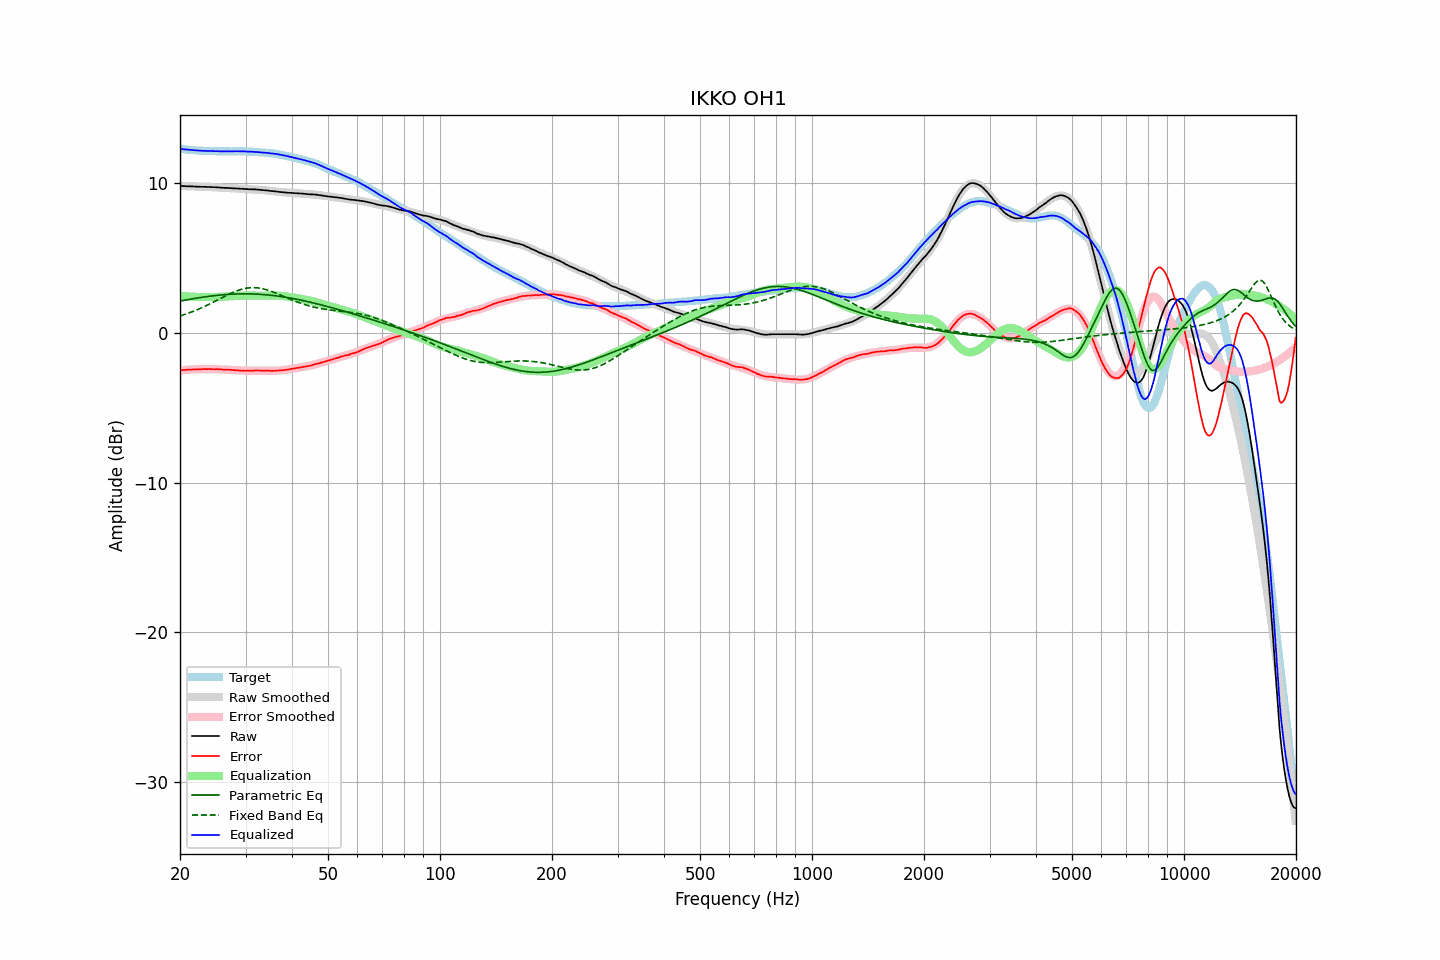

The table this chart was drawn from, first rows:
frequency, raw, error, smoothed, error_smoothed, equalization, parametric_eq, fixed_band_eq, equalized_raw, equalized_smoothed, target
20.00, 9.83, -2.48, 9.84, -2.48, 2.48, 2.14, 1.14, 12.32, 12.32, 12.32
20.20, 9.83, -2.47, 9.83, -2.48, 2.48, 2.16, 1.18, 12.31, 12.31, 12.31
20.40, 9.82, -2.47, 9.83, -2.47, 2.47, 2.18, 1.21, 12.29, 12.29, 12.30
20.61, 9.82, -2.46, 9.82, -2.46, 2.46, 2.20, 1.25, 12.28, 12.28, 12.29
20.81, 9.81, -2.45, 9.82, -2.45, 2.45, 2.22, 1.29, 12.27, 12.27, 12.26
21.02, 9.81, -2.44, 9.81, -2.45, 2.45, 2.24, 1.32, 12.26, 12.26, 12.25
21.23, 9.81, -2.43, 9.81, -2.44, 2.44, 2.26, 1.36, 12.25, 12.25, 12.24
21.44, 9.80, -2.45, 9.80, -2.43, 2.43, 2.28, 1.40, 12.24, 12.24, 12.25
21.66, 9.80, -2.43, 9.80, -2.43, 2.43, 2.30, 1.45, 12.23, 12.23, 12.23
21.87, 9.79, -2.44, 9.80, -2.42, 2.42, 2.31, 1.49, 12.22, 12.22, 12.23
22.09, 9.79, -2.41, 9.79, -2.42, 2.42, 2.33, 1.53, 12.21, 12.21, 12.21
22.31, 9.78, -2.42, 9.79, -2.42, 2.42, 2.35, 1.58, 12.20, 12.21, 12.21
22.54, 9.78, -2.41, 9.78, -2.41, 2.41, 2.37, 1.62, 12.20, 12.20, 12.20
22.76, 9.77, -2.42, 9.78, -2.41, 2.41, 2.38, 1.67, 12.19, 12.19, 12.20
22.99, 9.77, -2.41, 9.78, -2.41, 2.41, 2.40, 1.72, 12.18, 12.19, 12.18
23.22, 9.77, -2.40, 9.77, -2.41, 2.41, 2.41, 1.77, 12.18, 12.18, 12.17
23.45, 9.77, -2.41, 9.77, -2.41, 2.41, 2.43, 1.82, 12.18, 12.18, 12.18
23.69, 9.76, -2.41, 9.77, -2.41, 2.41, 2.44, 1.87, 12.17, 12.17, 12.17
23.92, 9.76, -2.40, 9.76, -2.40, 2.40, 2.46, 1.92, 12.17, 12.17, 12.16
24.16, 9.76, -2.40, 9.76, -2.41, 2.41, 2.47, 1.97, 12.17, 12.16, 12.17
24.40, 9.75, -2.41, 9.75, -2.41, 2.41, 2.49, 2.03, 12.16, 12.16, 12.17
24.65, 9.75, -2.41, 9.75, -2.41, 2.41, 2.50, 2.08, 12.16, 12.16, 12.16
24.89, 9.74, -2.42, 9.74, -2.41, 2.41, 2.51, 2.14, 12.16, 12.16, 12.16
25.14, 9.74, -2.41, 9.74, -2.42, 2.42, 2.52, 2.19, 12.16, 12.15, 12.15
25.39, 9.73, -2.42, 9.73, -2.42, 2.42, 2.53, 2.25, 12.15, 12.15, 12.15
25.65, 9.72, -2.42, 9.73, -2.42, 2.42, 2.54, 2.30, 12.15, 12.15, 12.15
25.91, 9.71, -2.43, 9.72, -2.43, 2.43, 2.55, 2.36, 12.14, 12.15, 12.15
26.16, 9.71, -2.44, 9.71, -2.43, 2.43, 2.56, 2.41, 12.15, 12.15, 12.15
26.43, 9.70, -2.45, 9.71, -2.44, 2.44, 2.57, 2.47, 12.14, 12.15, 12.15
26.69, 9.70, -2.45, 9.70, -2.45, 2.45, 2.58, 2.52, 12.15, 12.15, 12.15
26.96, 9.69, -2.45, 9.70, -2.45, 2.45, 2.59, 2.57, 12.15, 12.15, 12.15
27.23, 9.69, -2.45, 9.69, -2.46, 2.46, 2.59, 2.62, 12.15, 12.15, 12.14
27.50, 9.68, -2.46, 9.68, -2.47, 2.47, 2.60, 2.67, 12.15, 12.15, 12.14
27.77, 9.67, -2.48, 9.68, -2.47, 2.47, 2.61, 2.72, 12.15, 12.15, 12.15
28.05, 9.67, -2.47, 9.67, -2.48, 2.48, 2.61, 2.77, 12.15, 12.15, 12.15
28.33, 9.66, -2.49, 9.66, -2.49, 2.49, 2.61, 2.81, 12.15, 12.15, 12.15
28.62, 9.66, -2.49, 9.66, -2.49, 2.49, 2.62, 2.85, 12.16, 12.15, 12.15
28.90, 9.65, -2.50, 9.65, -2.50, 2.50, 2.62, 2.88, 12.15, 12.15, 12.16
29.19, 9.64, -2.51, 9.65, -2.50, 2.50, 2.62, 2.92, 12.15, 12.15, 12.15
29.48, 9.64, -2.51, 9.64, -2.51, 2.51, 2.62, 2.95, 12.15, 12.15, 12.15
29.78, 9.63, -2.51, 9.64, -2.51, 2.51, 2.62, 2.97, 12.14, 12.14, 12.15
30.08, 9.62, -2.52, 9.63, -2.51, 2.51, 2.62, 3.00, 12.13, 12.14, 12.14
30.38, 9.62, -2.51, 9.63, -2.51, 2.51, 2.62, 3.01, 12.13, 12.14, 12.13
30.68, 9.61, -2.51, 9.62, -2.51, 2.51, 2.62, 3.03, 12.12, 12.13, 12.13
30.99, 9.61, -2.51, 9.61, -2.51, 2.51, 2.62, 3.03, 12.12, 12.12, 12.12
31.30, 9.61, -2.51, 9.61, -2.51, 2.51, 2.62, 3.04, 12.12, 12.12, 12.12
31.61, 9.60, -2.51, 9.60, -2.51, 2.51, 2.61, 3.04, 12.11, 12.11, 12.12
31.93, 9.60, -2.49, 9.60, -2.51, 2.51, 2.61, 3.03, 12.11, 12.10, 12.09
32.24, 9.59, -2.50, 9.59, -2.50, 2.50, 2.60, 3.03, 12.10, 12.09, 12.10
32.57, 9.58, -2.50, 9.58, -2.50, 2.50, 2.60, 3.01, 12.09, 12.09, 12.08
32.89, 9.57, -2.50, 9.57, -2.51, 2.51, 2.59, 3.00, 12.08, 12.08, 12.08
33.22, 9.56, -2.51, 9.56, -2.51, 2.51, 2.58, 2.97, 12.07, 12.07, 12.07
33.55, 9.55, -2.51, 9.55, -2.51, 2.51, 2.58, 2.95, 12.06, 12.06, 12.07
33.89, 9.54, -2.51, 9.54, -2.51, 2.51, 2.57, 2.92, 12.05, 12.05, 12.05
34.23, 9.53, -2.50, 9.53, -2.51, 2.51, 2.56, 2.89, 12.05, 12.04, 12.04
34.57, 9.52, -2.51, 9.52, -2.51, 2.51, 2.55, 2.86, 12.04, 12.03, 12.03
34.92, 9.50, -2.51, 9.51, -2.51, 2.51, 2.54, 2.82, 12.02, 12.02, 12.01
35.27, 9.49, -2.53, 9.50, -2.51, 2.51, 2.52, 2.78, 12.01, 12.01, 12.03
35.62, 9.48, -2.52, 9.48, -2.51, 2.51, 2.51, 2.74, 12.00, 12.00, 12.00
35.97, 9.47, -2.52, 9.47, -2.51, 2.51, 2.50, 2.70, 11.99, 11.98, 11.99
... 635 more rows
